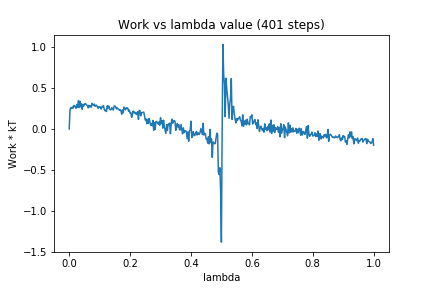

Values plotted in this chart, from the file beside it:
0, 0.0
1, 0.2299
2, 0.2577
3, 0.2467
4, 0.2651
5, 0.2529
6, 0.2836
7, 0.2832
8, 0.263
9, 0.2498
10, 0.2952
11, 0.2613
12, 0.3439
13, 0.2604
14, 0.3371
15, 0.2679
16, 0.3053
17, 0.2383
18, 0.2969
19, 0.2782
20, 0.3015
21, 0.3089
22, 0.3001
23, 0.2916
24, 0.281
25, 0.2566
26, 0.287
27, 0.2665
28, 0.2797
29, 0.2638
30, 0.3106
31, 0.2956
32, 0.2871
33, 0.3007
34, 0.2736
35, 0.285
36, 0.287
37, 0.2678
38, 0.2491
39, 0.2704
40, 0.2671
41, 0.2653
42, 0.2402
43, 0.2692
44, 0.2678
45, 0.2836
46, 0.2395
47, 0.221
48, 0.2266
49, 0.2112
50, 0.2815
51, 0.2529
52, 0.278
53, 0.2408
54, 0.2318
55, 0.2332
56, 0.2588
57, 0.243
58, 0.2288
59, 0.2776
60, 0.2775
... 340 more rows
